2-way image classification set "semi-conductor-image-classification-first" from GitHub (Natsukashii/Datasets); label vocabulary: bad 1, good semiconductor.

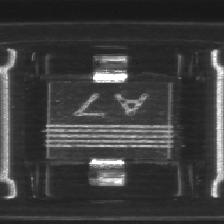
Label: good semiconductor

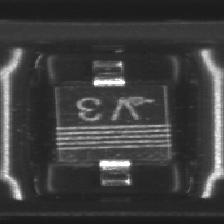
Label: bad 1

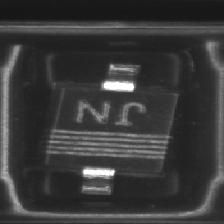
Label: good semiconductor

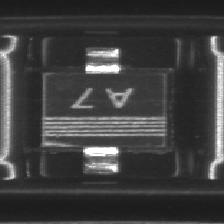
Label: bad 1

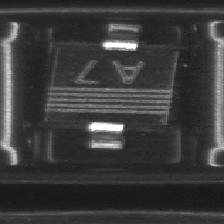
Label: good semiconductor

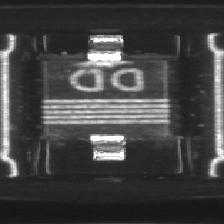
Label: bad 1
